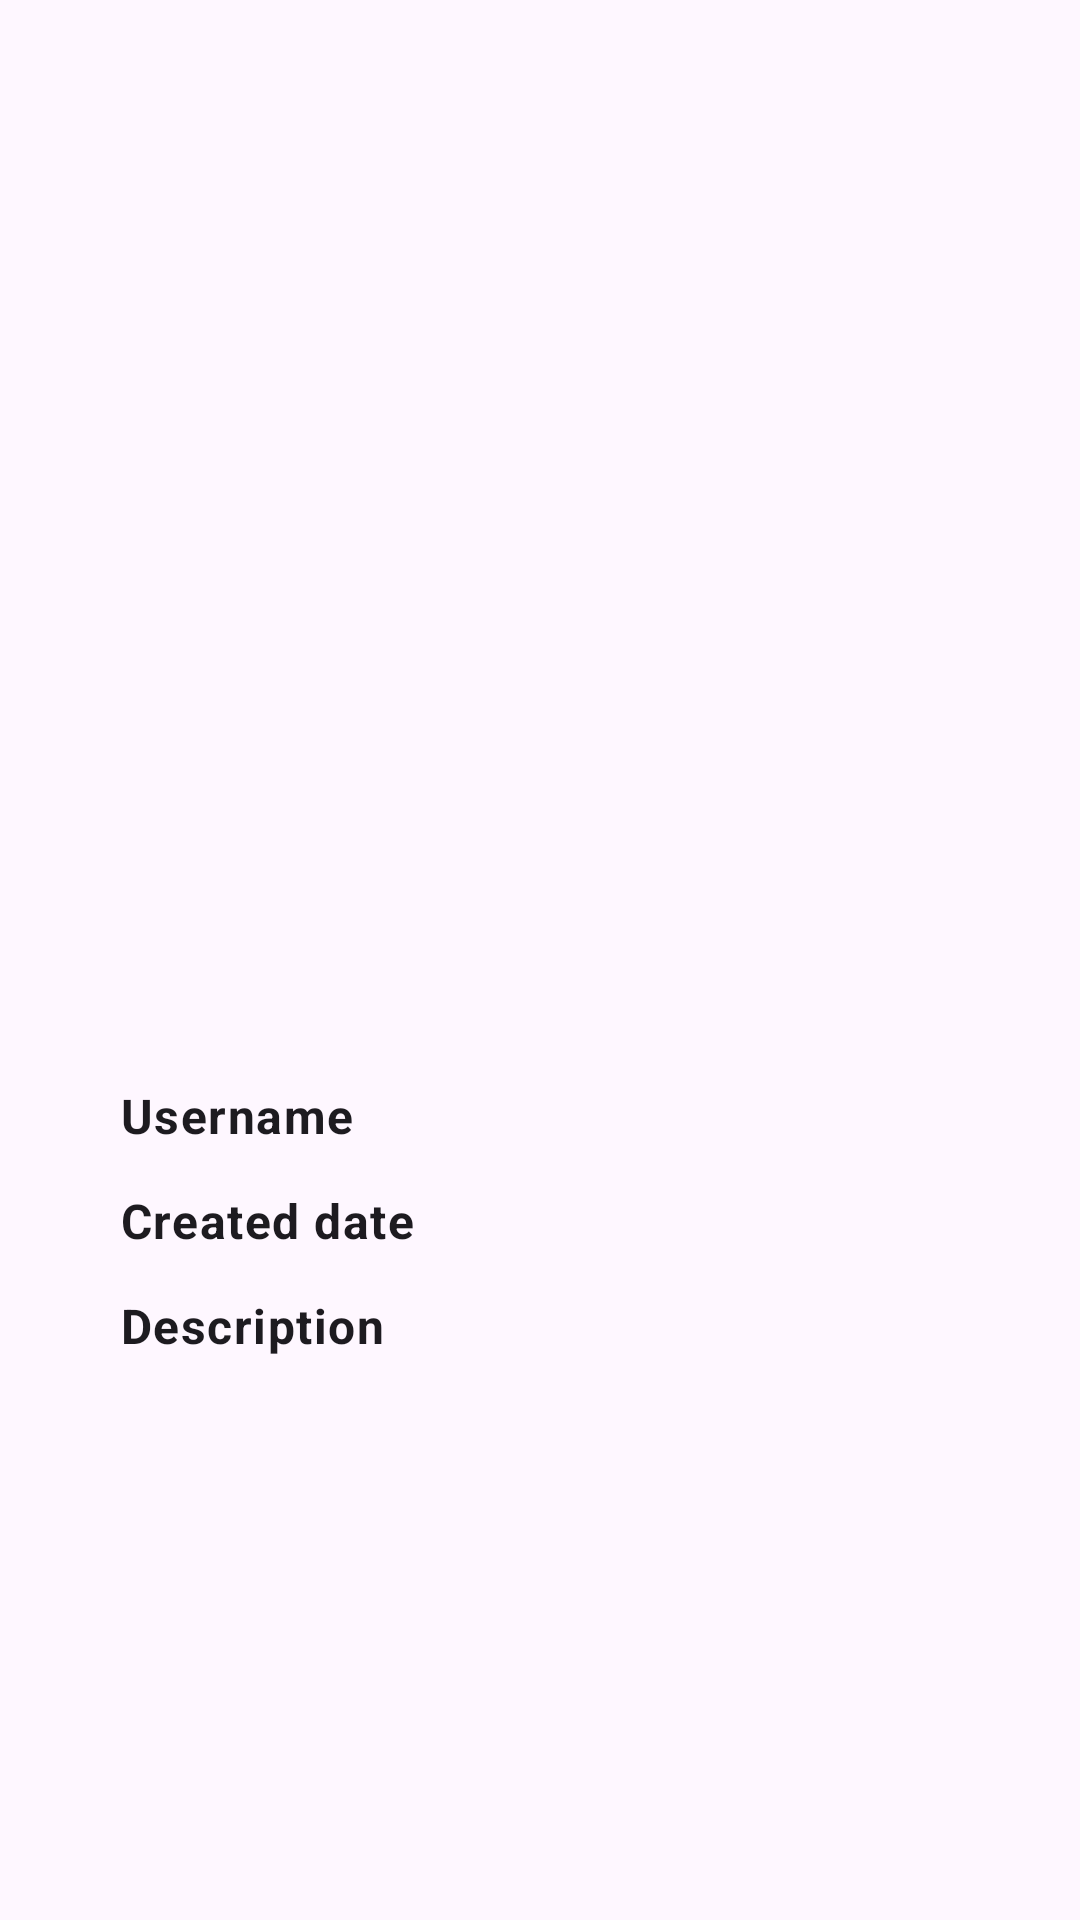

Android layout source for this screen:
<!-- AndroidManifest.xml: application theme Theme.StoryApp -->
<!-- res/layout/activity_detail_story.xml -->
<?xml version="1.0" encoding="utf-8"?>
<LinearLayout xmlns:android="http://schemas.android.com/apk/res/android"
    xmlns:app="http://schemas.android.com/apk/res-auto"
    xmlns:tools="http://schemas.android.com/tools"
    android:layout_width="match_parent"
    android:layout_height="match_parent"
    android:orientation="vertical"
    tools:context=".ui.screen.main.DetailStoryActivity">

    <com.google.android.material.appbar.MaterialToolbar
        android:id="@+id/detail_toolbar"
        android:layout_width="match_parent"
        android:layout_height="wrap_content"
        android:minHeight="?attr/actionBarSize" />

    <ScrollView
        android:layout_width="match_parent"
        android:layout_height="match_parent">

        <androidx.constraintlayout.widget.ConstraintLayout
            android:layout_width="match_parent"
            android:layout_height="wrap_content"
            android:padding="@dimen/padding_big">

            <ImageView
                android:id="@+id/img_photo"
                android:layout_width="match_parent"
                android:layout_height="225dp"
                android:layout_margin="@dimen/padding_extra_big"
                android:layout_marginTop="@dimen/padding_extra_big"
                android:transitionName="image"
                app:layout_constraintEnd_toEndOf="parent"
                app:layout_constraintStart_toStartOf="parent"
                app:layout_constraintTop_toTopOf="parent"
                tools:src="@tools:sample/avatars" />

            <TextView
                android:id="@+id/tv_name_section"
                android:layout_width="wrap_content"
                android:layout_height="wrap_content"
                android:layout_marginStart="24dp"
                android:layout_marginTop="32dp"
                android:minWidth="120dp"
                android:text="@string/username"
                android:textAppearance="@style/TextAppearance.Material3.BodyLarge"
                android:textStyle="bold"
                app:layout_constraintStart_toStartOf="parent"
                app:layout_constraintTop_toBottomOf="@+id/img_photo" />

            <TextView
                android:id="@+id/tv_name_desc"
                android:layout_width="0dp"
                android:layout_height="wrap_content"
                android:layout_marginStart="16dp"
                android:gravity="start"
                android:textAppearance="@style/TextAppearance.Material3.BodyMedium"
                app:layout_constraintEnd_toEndOf="@+id/img_photo"
                app:layout_constraintHorizontal_bias="0.125"
                app:layout_constraintStart_toEndOf="@+id/tv_name_section"
                app:layout_constraintTop_toTopOf="@+id/tv_name_section"
                tools:text="@string/username" />

            <TextView
                android:id="@+id/tv_created_date_section"
                android:layout_width="wrap_content"
                android:layout_height="wrap_content"
                android:layout_marginTop="16dp"
                android:minWidth="120dp"
                android:text="@string/created_date"
                android:textAppearance="@style/TextAppearance.Material3.BodyLarge"
                android:textStyle="bold"
                app:layout_constraintStart_toStartOf="@+id/tv_name_section"
                app:layout_constraintTop_toBottomOf="@+id/tv_name_desc" />

            <TextView
                android:id="@+id/tv_create_date"
                android:layout_width="0dp"
                android:layout_height="wrap_content"
                android:layout_marginStart="16dp"
                android:gravity="start"
                android:textAppearance="@style/TextAppearance.Material3.BodyMedium"
                app:layout_constraintEnd_toEndOf="@+id/img_photo"
                app:layout_constraintStart_toEndOf="@+id/tv_created_date_section"
                app:layout_constraintTop_toTopOf="@+id/tv_created_date_section"
                tools:text="@string/created_date" />

            <TextView
                android:id="@+id/tv_content_section"
                android:layout_width="wrap_content"
                android:layout_height="wrap_content"
                android:layout_marginTop="16dp"
                android:minWidth="120dp"
                android:text="@string/description"
                android:textAppearance="@style/TextAppearance.Material3.BodyLarge"
                android:textStyle="bold"
                app:layout_constraintStart_toStartOf="@+id/tv_created_date_section"
                app:layout_constraintTop_toBottomOf="@+id/tv_create_date" />

            <TextView
                android:id="@+id/tv_content"
                android:layout_width="0dp"
                android:layout_height="wrap_content"
                android:layout_marginStart="16dp"
                android:layout_marginTop="1dp"
                android:gravity="start"
                android:textAppearance="@style/TextAppearance.Material3.BodyMedium"
                app:layout_constraintEnd_toEndOf="@+id/img_photo"
                app:layout_constraintStart_toEndOf="@+id/tv_content_section"
                app:layout_constraintTop_toTopOf="@+id/tv_content_section"
                tools:text="@string/description" />

        </androidx.constraintlayout.widget.ConstraintLayout>

    </ScrollView>


</LinearLayout>
<!-- resources referenced by this layout -->
<resources>
  <dimen name="padding_big">16dp</dimen>
  <dimen name="padding_extra_big">24dp</dimen>
  <string name="created_date">Created date</string>
  <string name="description">Description</string>
  <string name="username">Username</string>
  <style name="Theme.StoryApp" parent="Base.Theme.StoryApp" />
  <style name="Base.Theme.StoryApp" parent="Theme.Material3.DayNight.NoActionBar">
          <item name="android:statusBarColor">@android:color/transparent</item>
          <item name="android:windowLightStatusBar">true</item>
      </style>
</resources>
